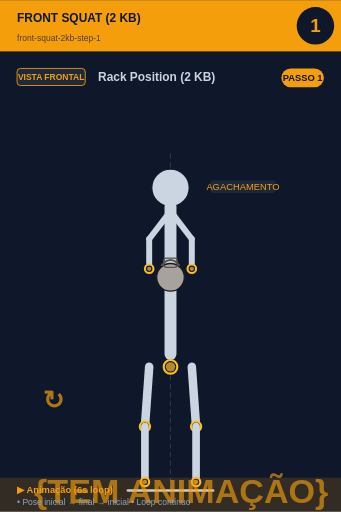
t = 0.00 s
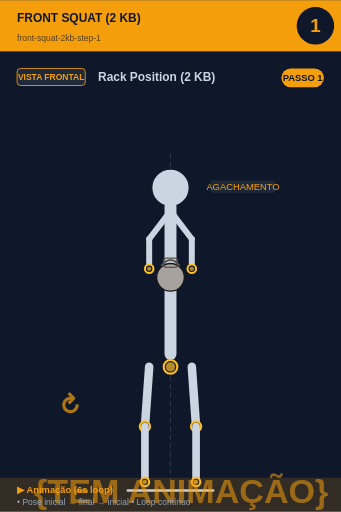
t = 0.75 s
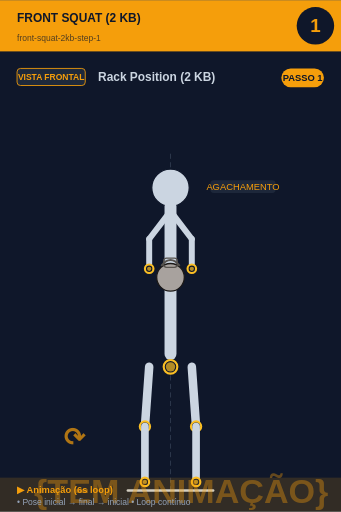
t = 2.25 s
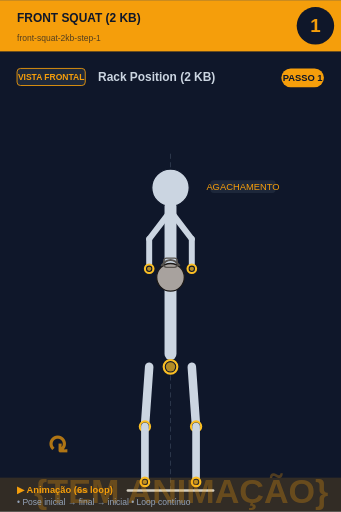
t = 3.00 s
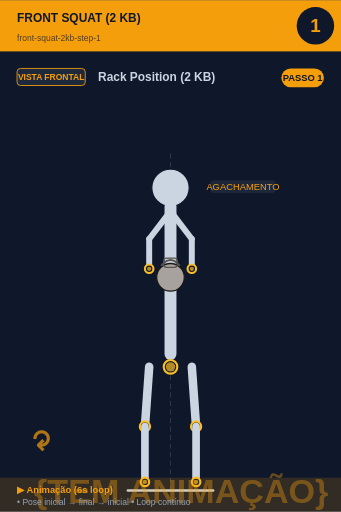
t = 3.75 s
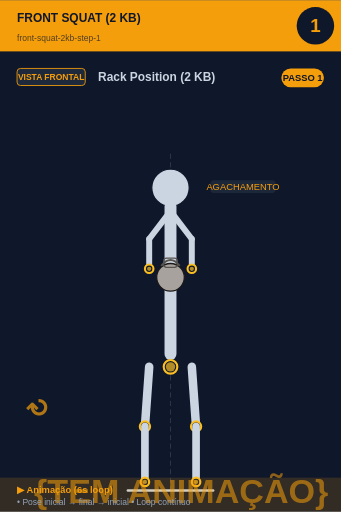
t = 5.25 s

The animated SVG that drew these frames (rendered in a browser with its animation timeline set to each time). Animation: 2 SMIL elements (animate=1,animateTransform=1); one cycle of 6.00 s, repeats indefinitely.

<svg xmlns="http://www.w3.org/2000/svg" viewBox="0 0 400 600" width="400" height="600">
<rect width="400" height="600" fill="#0f172a"/>

<!-- Header -->
<rect x="0" y="0" width="400" height="60" fill="#f59e0b"/>
<text x="20" y="25" font-size="14" font-weight="bold" fill="#0f172a" font-family="sans-serif">FRONT SQUAT (2 KB)</text>
<text x="20" y="48" font-size="10" fill="#0f172a" opacity="0.7" font-family="sans-serif">front-squat-2kb-step-1</text>

<!-- Step circle -->
<circle cx="370" cy="30" r="22" fill="#0f172a"/>
<text x="370" y="37" font-size="22" font-weight="bold" fill="#f59e0b" text-anchor="middle" font-family="sans-serif">1</text>

<!-- Vista + título -->
<rect x="20" y="80" width="80" height="20" rx="4" fill="#1e293b" stroke="#f59e0b" stroke-width="1"/>
<text x="60" y="94" font-size="10" font-weight="bold" fill="#f59e0b" text-anchor="middle" font-family="sans-serif">VISTA FRONTAL</text>
<text x="115" y="95" font-size="14" font-weight="bold" fill="#cbd5e1" font-family="sans-serif">Rack Position (2 KB)</text>

<!-- Corpo + animação -->
<g transform="translate(0, 50)">
<line x1="200" y1="130" x2="200" y2="530" stroke="#475569" stroke-width="1" stroke-dasharray="6,4" opacity="0.6"/><circle cx="200" cy="170" r="22" fill="#cbd5e1" stroke="#0f172a" stroke-width="1.5"/><line x1="200" y1="192" x2="200" y2="365" stroke="#cbd5e1" stroke-width="14" stroke-linecap="round"/><circle cx="200" cy="380" r="8" fill="#0f172a" stroke="#fbbf24" stroke-width="2.5"/><circle cx="200" cy="380" r="5.5" fill="#fbbf24" opacity="0.7"/><line x1="198" y1="200" x2="175" y2="230" stroke="#cbd5e1" stroke-width="7" stroke-linecap="round"/><line x1="202" y1="200" x2="225" y2="230" stroke="#cbd5e1" stroke-width="7" stroke-linecap="round"/><line x1="175" y1="230" x2="175" y2="265" stroke="#cbd5e1" stroke-width="7" stroke-linecap="round"/><line x1="225" y1="230" x2="225" y2="265" stroke="#cbd5e1" stroke-width="7" stroke-linecap="round"/><circle cx="175" cy="265" r="5" fill="#0f172a" stroke="#fbbf24" stroke-width="2.5"/><circle cx="175" cy="265" r="2.5" fill="#fbbf24" opacity="0.7"/><circle cx="225" cy="265" r="5" fill="#0f172a" stroke="#fbbf24" stroke-width="2.5"/><circle cx="225" cy="265" r="2.5" fill="#fbbf24" opacity="0.7"/><circle cx="200" cy="275" r="16.2" fill="#a8a29e" stroke="#1c1917" stroke-width="1.5"/><path d="M 189.2 261.5 Q 200 248.0 210.8 261.5" fill="none" stroke="#57534e" stroke-width="2.25"/><rect x="191.9" y="252.5" width="16.2" height="10.8" rx="3.6" fill="none" stroke="#57534e" stroke-width="1.35"/><line x1="175" y1="380" x2="170" y2="450" stroke="#cbd5e1" stroke-width="10" stroke-linecap="round"/><line x1="225" y1="380" x2="230" y2="450" stroke="#cbd5e1" stroke-width="10" stroke-linecap="round"/><circle cx="170" cy="450" r="6" fill="#0f172a" stroke="#fbbf24" stroke-width="2.5"/><circle cx="170" cy="450" r="3.5" fill="#fbbf24" opacity="0.7"/><circle cx="230" cy="450" r="6" fill="#0f172a" stroke="#fbbf24" stroke-width="2.5"/><circle cx="230" cy="450" r="3.5" fill="#fbbf24" opacity="0.7"/><line x1="170" y1="450" x2="170" y2="515" stroke="#cbd5e1" stroke-width="9" stroke-linecap="round"/><line x1="230" y1="450" x2="230" y2="515" stroke="#cbd5e1" stroke-width="9" stroke-linecap="round"/><circle cx="170" cy="515" r="5" fill="#0f172a" stroke="#fbbf24" stroke-width="2.5"/><circle cx="170" cy="515" r="2.5" fill="#fbbf24" opacity="0.7"/><circle cx="230" cy="515" r="5" fill="#0f172a" stroke="#fbbf24" stroke-width="2.5"/><circle cx="230" cy="515" r="2.5" fill="#fbbf24" opacity="0.7"/><line x1="150" y1="525" x2="250" y2="525" stroke="#cbd5e1" stroke-width="3" stroke-linecap="round"/><rect x="246.725" y="161" width="76.55000000000001" height="15" rx="4" fill="#1e293b" opacity="0.95"/><text x="285" y="173" font-size="11" fill="#f59e0b" text-anchor="middle" font-family="sans-serif" font-weight="500">AGACHAMENTO</text>
<!-- Indicador de movimento animado no canto inferior -->
<g opacity="0.7">
<text x="40" y="540" font-size="40" fill="#f59e0b" font-weight="bold" font-family="sans-serif">
{TEM ANIMAÇÃO}
<animate attributeName="opacity" values="0.9;0.4;0.9" dur="6s" repeatCount="indefinite"/>
</text>
</g>
</g>

<!-- Footer -->
<rect x="0" y="560" width="400" height="40" fill="#f59e0b" opacity="0.15"/>
<text x="20" y="578" font-size="11" font-weight="bold" fill="#f59e0b" font-family="sans-serif">▶ Animação (6s loop)</text>
<text x="20" y="592" font-size="10" fill="#94a3b8" font-family="sans-serif">• Pose inicial → final → inicial • Loop contínuo</text>

<!-- Tag PASSO N -->
<g transform="translate(330, 80)">
<rect x="0" y="0" width="50" height="22" rx="11" fill="#f59e0b"/>
<text x="25" y="15" font-size="11" font-weight="bold" fill="#0f172a" text-anchor="middle" font-family="sans-serif">PASSO 1</text>
</g>

<!-- Seta animada (movimento ↕) -->
<g transform="translate(50, 480)">
<text font-size="30" fill="#f59e0b" font-weight="bold" font-family="sans-serif" opacity="0.7">↻
<animateTransform attributeName="transform" type="rotate" from="0 15 15" to="360 15 15" dur="6s" repeatCount="indefinite"/>
</text>
</g>
</svg>
